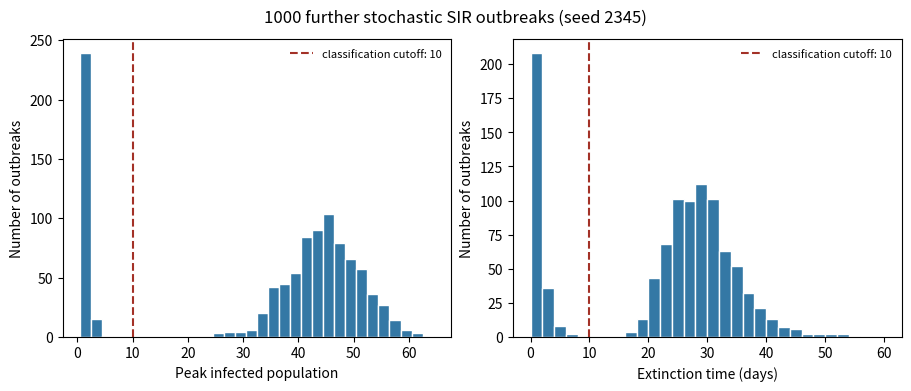

This figure's Python source: (Note: this script raises an exception after producing the figure.)
"""Original numerical illustration. Tested with Python 3.14, NumPy 2.3 and Matplotlib 3.10.
Writes its PNG basename to the current working directory.
"""
from pathlib import Path
import numpy as np
import matplotlib
matplotlib.use("Agg")
import matplotlib.pyplot as plt

EPIDEMIC_RNG=np.random.default_rng(2345)

def sir_sim(t_max,X0,beta,gamma,rng=None):
    if rng is None:rng=EPIDEMIC_RNG
    state=np.array(X0,dtype=int);population=state.sum();time=0.
    times=[time];states=[state.copy()]
    while time<t_max and state[1]>0:
        infection=beta*state[0]*state[1]/population;recovery=gamma*state[1]
        rate=infection+recovery
        if rate==0:
            times.append(float(t_max));states.append(state.copy());break
        next_time=time+rng.exponential(1/rate)
        if next_time>t_max:
            times.append(float(t_max));states.append(state.copy());break
        if rng.random()<infection/rate:state+=np.array([-1,1,0])
        else:state+=np.array([0,-1,1])
        time=next_time;times.append(time);states.append(state.copy())
    return np.array(times),np.array(states)

def sir_sim_stats(n_sim,t_max,X0,beta,gamma,rng=None):
    result=np.empty((n_sim,2))
    for run in range(n_sim):
        t,s=sir_sim(t_max,X0,beta,gamma,rng)
        result[run]=s[:,1].max(),t[-1]
    return result

rng = np.random.default_rng(2345)
# Consume exactly the ten trajectories shown in the companion illustration.
for _ in range(10):
    sir_sim(100, [99,1,0], 1, .25, rng)
stats = sir_sim_stats(1000, 100, [99,1,0], 1, .25, rng)
fig, axes = plt.subplots(1, 2, figsize=(9, 3.8), layout="constrained")
axes[0].hist(stats[:,0], bins=np.arange(.5,65.6,2), color="#3478a5", edgecolor="white")
axes[1].hist(stats[:,1], bins=np.arange(0,61,2), color="#3478a5", edgecolor="white")
for ax in axes:
    ax.axvline(10, ls="--", color="#a33127", label="classification cutoff: 10")
    ax.set_ylabel("Number of outbreaks")
    ax.legend(frameon=False, fontsize=8)
axes[0].set_xlabel("Peak infected population")
axes[1].set_xlabel("Extinction time (days)")
fig.suptitle("1000 further stochastic SIR outbreaks (seed 2345)")
fig.savefig(Path(__file__).with_suffix(".png").name, dpi=120, facecolor="white")
